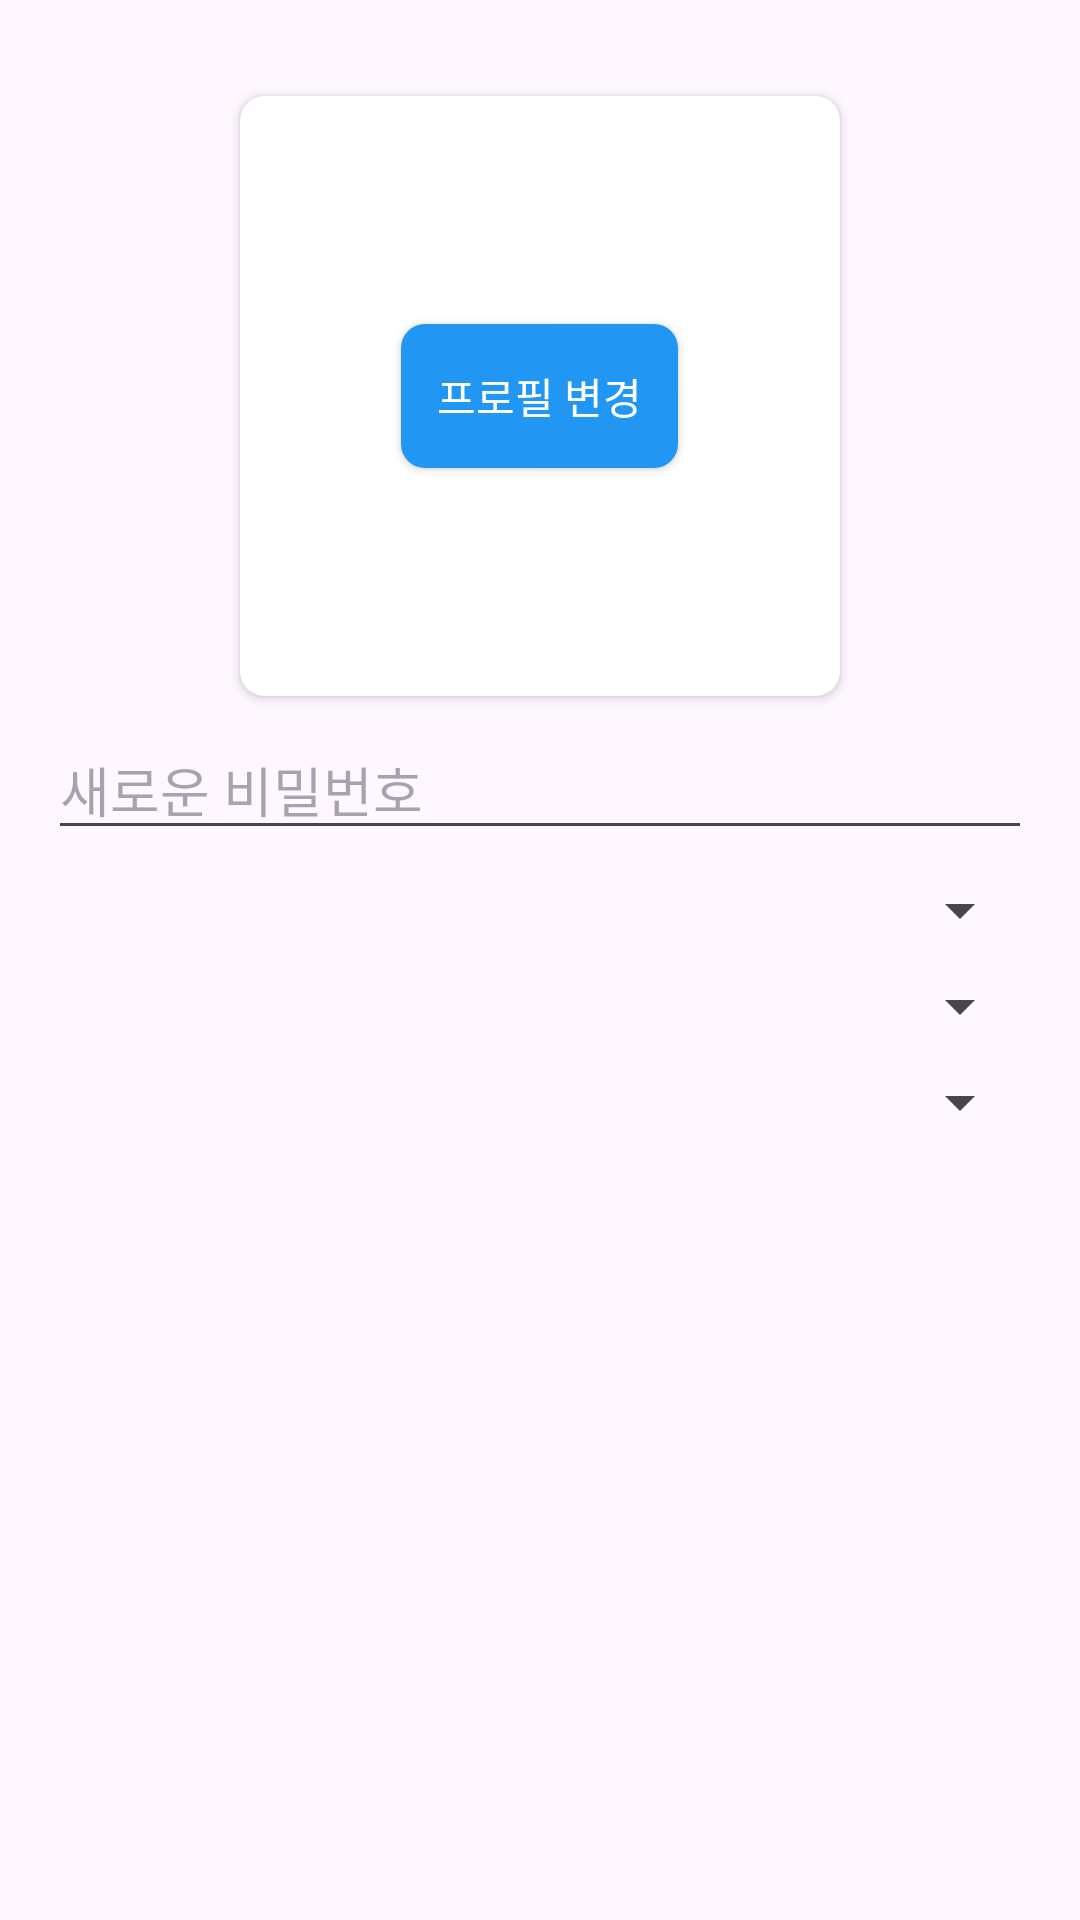

The Android layout XML behind this screen, and the referenced resources:
<!-- AndroidManifest.xml: application theme Theme.Madcamp_week2_kjy_peb -->
<!-- res/layout/edit_user_info.xml -->
<?xml version="1.0" encoding="utf-8"?>
<RelativeLayout xmlns:android="http://schemas.android.com/apk/res/android"
    android:layout_width="match_parent"
    android:layout_height="wrap_content"
    xmlns:app="http://schemas.android.com/apk/res-auto"
    android:orientation="vertical"

    android:padding="16dp">
    <androidx.cardview.widget.CardView
        android:id="@+id/cardview"
        android:layout_width="wrap_content"
        android:layout_height="wrap_content"
        android:layout_centerHorizontal="true"
        android:layout_marginTop="16dp"
        android:layout_marginEnd="16dp"
        app:cardCornerRadius="8dp">

        <ImageView
            android:id="@+id/profile_edit"
            android:layout_width="200dp"
            android:layout_height="200dp"
            android:scaleType="centerCrop"/>

        <Button
            android:id="@+id/profile_edit_btn"
            android:background="@drawable/button_background"
            android:padding="12dp"
            android:elevation="2dp"
            android:layout_width="wrap_content"
            android:layout_height="wrap_content"
            android:layout_gravity="center"
            android:text="프로필 변경"
            android:textColor="@color/white"/>

    </androidx.cardview.widget.CardView>

    <EditText
        android:id="@+id/etNewPassword"
        android:layout_width="match_parent"
        android:layout_height="wrap_content"
        android:layout_below="@id/cardview"
        android:layout_marginTop="8dp"
        android:hint="새로운 비밀번호"
        android:inputType="textPassword"/>

    <Spinner
        android:id="@+id/editMbtiSpinner"
        android:layout_width="match_parent"
        android:layout_height="wrap_content"
        android:layout_below="@id/etNewPassword"
        android:layout_marginTop="8dp"
        android:hint="MBTI 선택"/>

    <Spinner
        android:id="@+id/editHobbySpinner"
        android:layout_width="match_parent"
        android:layout_height="wrap_content"
        android:layout_below="@id/editMbtiSpinner"
        android:layout_marginTop="8dp"
        android:hint="취미 선택"/>

    <Spinner
        android:id="@+id/editRegionSpinner"
        android:layout_width="match_parent"
        android:layout_height="wrap_content"
        android:layout_below="@id/editHobbySpinner"
        android:layout_marginTop="8dp"
        android:hint="지역 선택"/>

</RelativeLayout>
<!-- resources referenced by this layout -->
<resources>
  <color name="white">#FFFFFF</color>
  <!-- drawable button_background (drawable) -->
  <?xml version="1.0" encoding="utf-8"?>
  <selector xmlns:android="http://schemas.android.com/apk/res/android">
      <item android:state_pressed="true">
          <shape android:shape="rectangle">
              <solid android:color="#FF5722" /> 
              <corners android:radius="8dp" />
          </shape>
      </item>
      <item android:state_focused="true">
          <shape android:shape="rectangle">
              <solid android:color="#FF9800" /> 
              <corners android:radius="8dp" />
          </shape>
      </item>
      <item>
          <shape android:shape="rectangle">
              <solid android:color="#2196F3" /> 
              <corners android:radius="8dp" />
          </shape>
      </item>
  </selector>
  <style name="Theme.Madcamp_week2_kjy_peb" parent="Base.Theme.Madcamp_week2_kjy_peb" />
  <style name="Base.Theme.Madcamp_week2_kjy_peb" parent="Theme.Material3.DayNight.NoActionBar">
          
          
      </style>
</resources>
